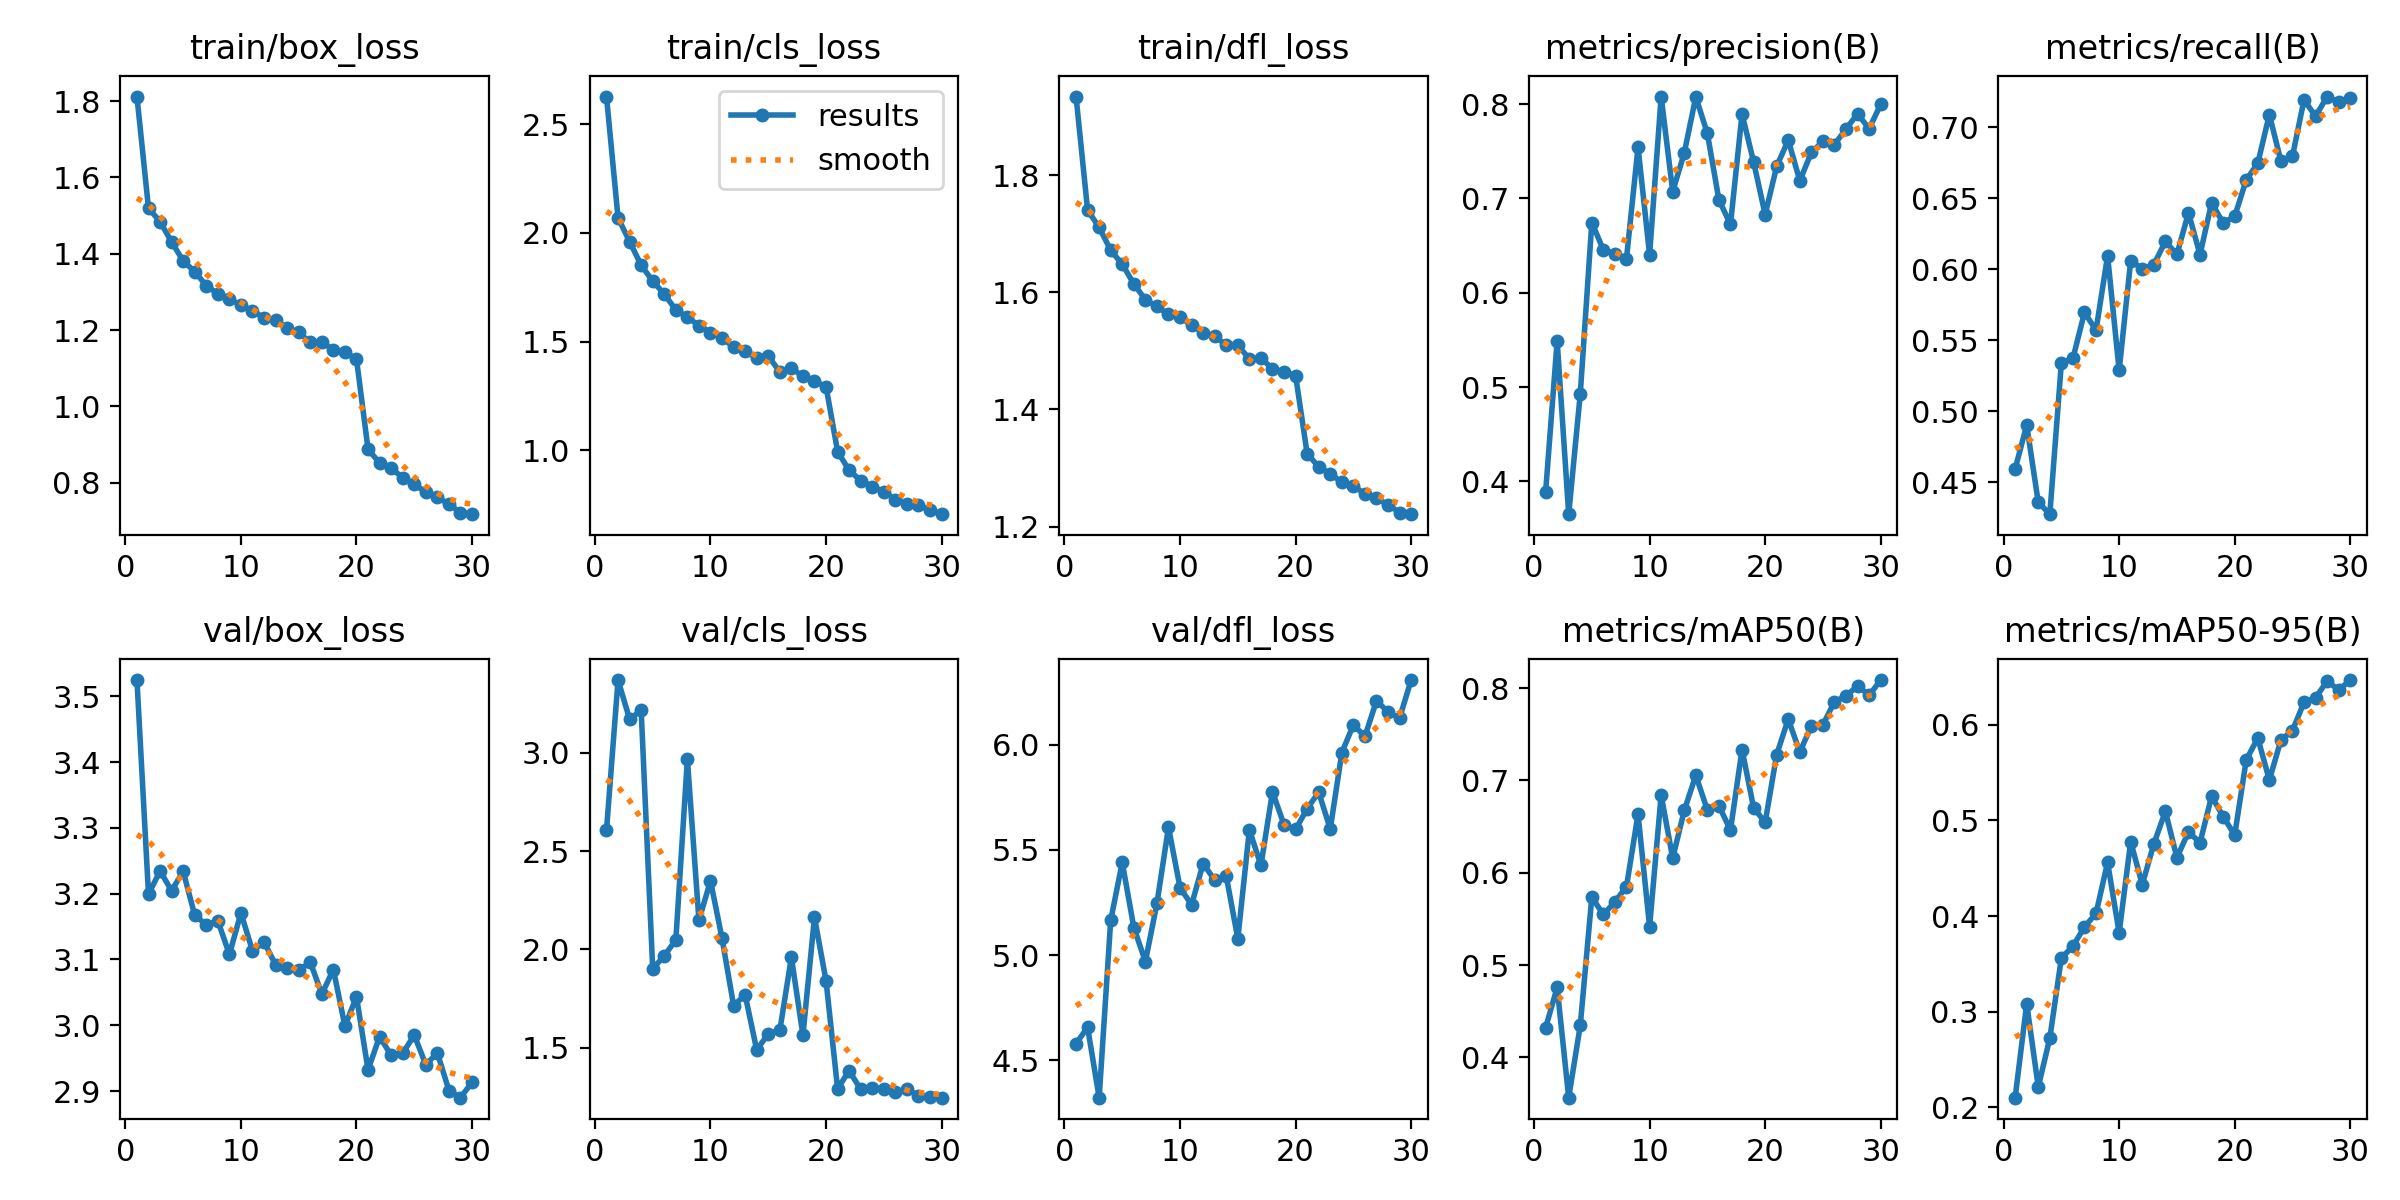

Source data for this figure (header and first rows):
epoch, train/box_loss, train/cls_loss, train/dfl_loss, metrics/precision(B), metrics/recall(B), metrics/mAP50(B), metrics/mAP50-95(B), val/box_loss, val/cls_loss, val/dfl_loss, lr/pg0, lr/pg1, lr/pg2
1, 1.812, 2.627, 1.934, 0.3883, 0.4595, 0.4321, 0.2101, 3.525, 2.605, 4.58, 0.0004747, 0.0004747, 0.0004747
2, 1.519, 2.069, 1.74, 0.5489, 0.4903, 0.4758, 0.3084, 3.199, 3.369, 4.656, 0.0009197, 0.0009197, 0.0009197
3, 1.484, 1.96, 1.711, 0.3651, 0.436, 0.3564, 0.2213, 3.235, 3.17, 4.322, 0.001333, 0.001333, 0.001333
4, 1.431, 1.851, 1.672, 0.4926, 0.4276, 0.4345, 0.2723, 3.204, 3.216, 5.166, 0.001288, 0.001288, 0.001288
5, 1.381, 1.779, 1.648, 0.6745, 0.534, 0.5734, 0.3562, 3.234, 1.901, 5.44, 0.00124, 0.00124, 0.00124
6, 1.353, 1.719, 1.614, 0.6454, 0.5373, 0.5548, 0.3685, 3.167, 1.968, 5.131, 0.001193, 0.001193, 0.001193
7, 1.317, 1.646, 1.587, 0.6414, 0.5697, 0.5684, 0.3887, 3.153, 2.047, 4.969, 0.001146, 0.001146, 0.001146
8, 1.295, 1.613, 1.576, 0.6363, 0.5572, 0.585, 0.4028, 3.159, 2.966, 5.245, 0.001099, 0.001099, 0.001099
9, 1.282, 1.574, 1.562, 0.7543, 0.6096, 0.6633, 0.4562, 3.108, 2.148, 5.606, 0.001052, 0.001052, 0.001052
10, 1.265, 1.542, 1.557, 0.6402, 0.5288, 0.5415, 0.3826, 3.171, 2.349, 5.32, 0.001005, 0.001005, 0.001005
11, 1.25, 1.517, 1.544, 0.8081, 0.6061, 0.6841, 0.4779, 3.113, 2.056, 5.239, 0.0009574, 0.0009574, 0.0009574
12, 1.233, 1.476, 1.53, 0.7074, 0.6005, 0.6157, 0.4329, 3.127, 1.714, 5.435, 0.0009103, 0.0009103, 0.0009103
13, 1.226, 1.456, 1.525, 0.7482, 0.6033, 0.6674, 0.4754, 3.092, 1.768, 5.355, 0.0008631, 0.0008631, 0.0008631
14, 1.206, 1.425, 1.51, 0.8077, 0.6197, 0.7055, 0.5096, 3.088, 1.488, 5.375, 0.000816, 0.000816, 0.000816
15, 1.194, 1.434, 1.509, 0.769, 0.6106, 0.6679, 0.4611, 3.083, 1.571, 5.077, 0.0007688, 0.0007688, 0.0007688
16, 1.168, 1.361, 1.487, 0.6985, 0.6398, 0.6724, 0.4882, 3.096, 1.588, 5.595, 0.0007216, 0.0007216, 0.0007216
17, 1.168, 1.379, 1.488, 0.6724, 0.6104, 0.6462, 0.4767, 3.047, 1.96, 5.426, 0.0006745, 0.0006745, 0.0006745
18, 1.148, 1.34, 1.469, 0.7896, 0.6469, 0.7335, 0.5254, 3.085, 1.564, 5.775, 0.0006273, 0.0006273, 0.0006273
19, 1.142, 1.318, 1.464, 0.7388, 0.6327, 0.6705, 0.5042, 2.999, 2.163, 5.619, 0.0005802, 0.0005802, 0.0005802
20, 1.124, 1.294, 1.458, 0.6829, 0.6373, 0.6544, 0.4847, 3.043, 1.84, 5.597, 0.000533, 0.000533, 0.000533
21, 0.8876, 0.9952, 1.325, 0.7341, 0.663, 0.728, 0.5635, 2.932, 1.292, 5.695, 0.0004859, 0.0004859, 0.0004859
22, 0.8516, 0.9085, 1.302, 0.7619, 0.6747, 0.7664, 0.5862, 2.983, 1.383, 5.773, 0.0004387, 0.0004387, 0.0004387
23, 0.8375, 0.8616, 1.29, 0.7188, 0.709, 0.7307, 0.5423, 2.954, 1.288, 5.599, 0.0003916, 0.0003916, 0.0003916
24, 0.8134, 0.8342, 1.275, 0.7487, 0.6762, 0.759, 0.5841, 2.958, 1.297, 5.961, 0.0003444, 0.0003444, 0.0003444
25, 0.7964, 0.8106, 1.27, 0.7605, 0.6797, 0.7602, 0.5941, 2.985, 1.29, 6.093, 0.0002972, 0.0002972, 0.0002972
26, 0.7743, 0.7742, 1.255, 0.7572, 0.7194, 0.7853, 0.6236, 2.94, 1.274, 6.038, 0.0002501, 0.0002501, 0.0002501
27, 0.7612, 0.7526, 1.248, 0.7738, 0.7078, 0.7914, 0.6282, 2.958, 1.293, 6.208, 0.0002029, 0.0002029, 0.0002029
28, 0.7439, 0.7471, 1.237, 0.7898, 0.7217, 0.8023, 0.646, 2.901, 1.253, 6.155, 0.0001558, 0.0001558, 0.0001558
29, 0.721, 0.7272, 1.224, 0.774, 0.7177, 0.7922, 0.6363, 2.89, 1.252, 6.126, 0.0001086, 0.0001086, 0.0001086
30, 0.7174, 0.7071, 1.221, 0.7998, 0.7209, 0.8087, 0.6469, 2.913, 1.246, 6.306, 6.1447e-05, 6.1447e-05, 6.1447e-05
